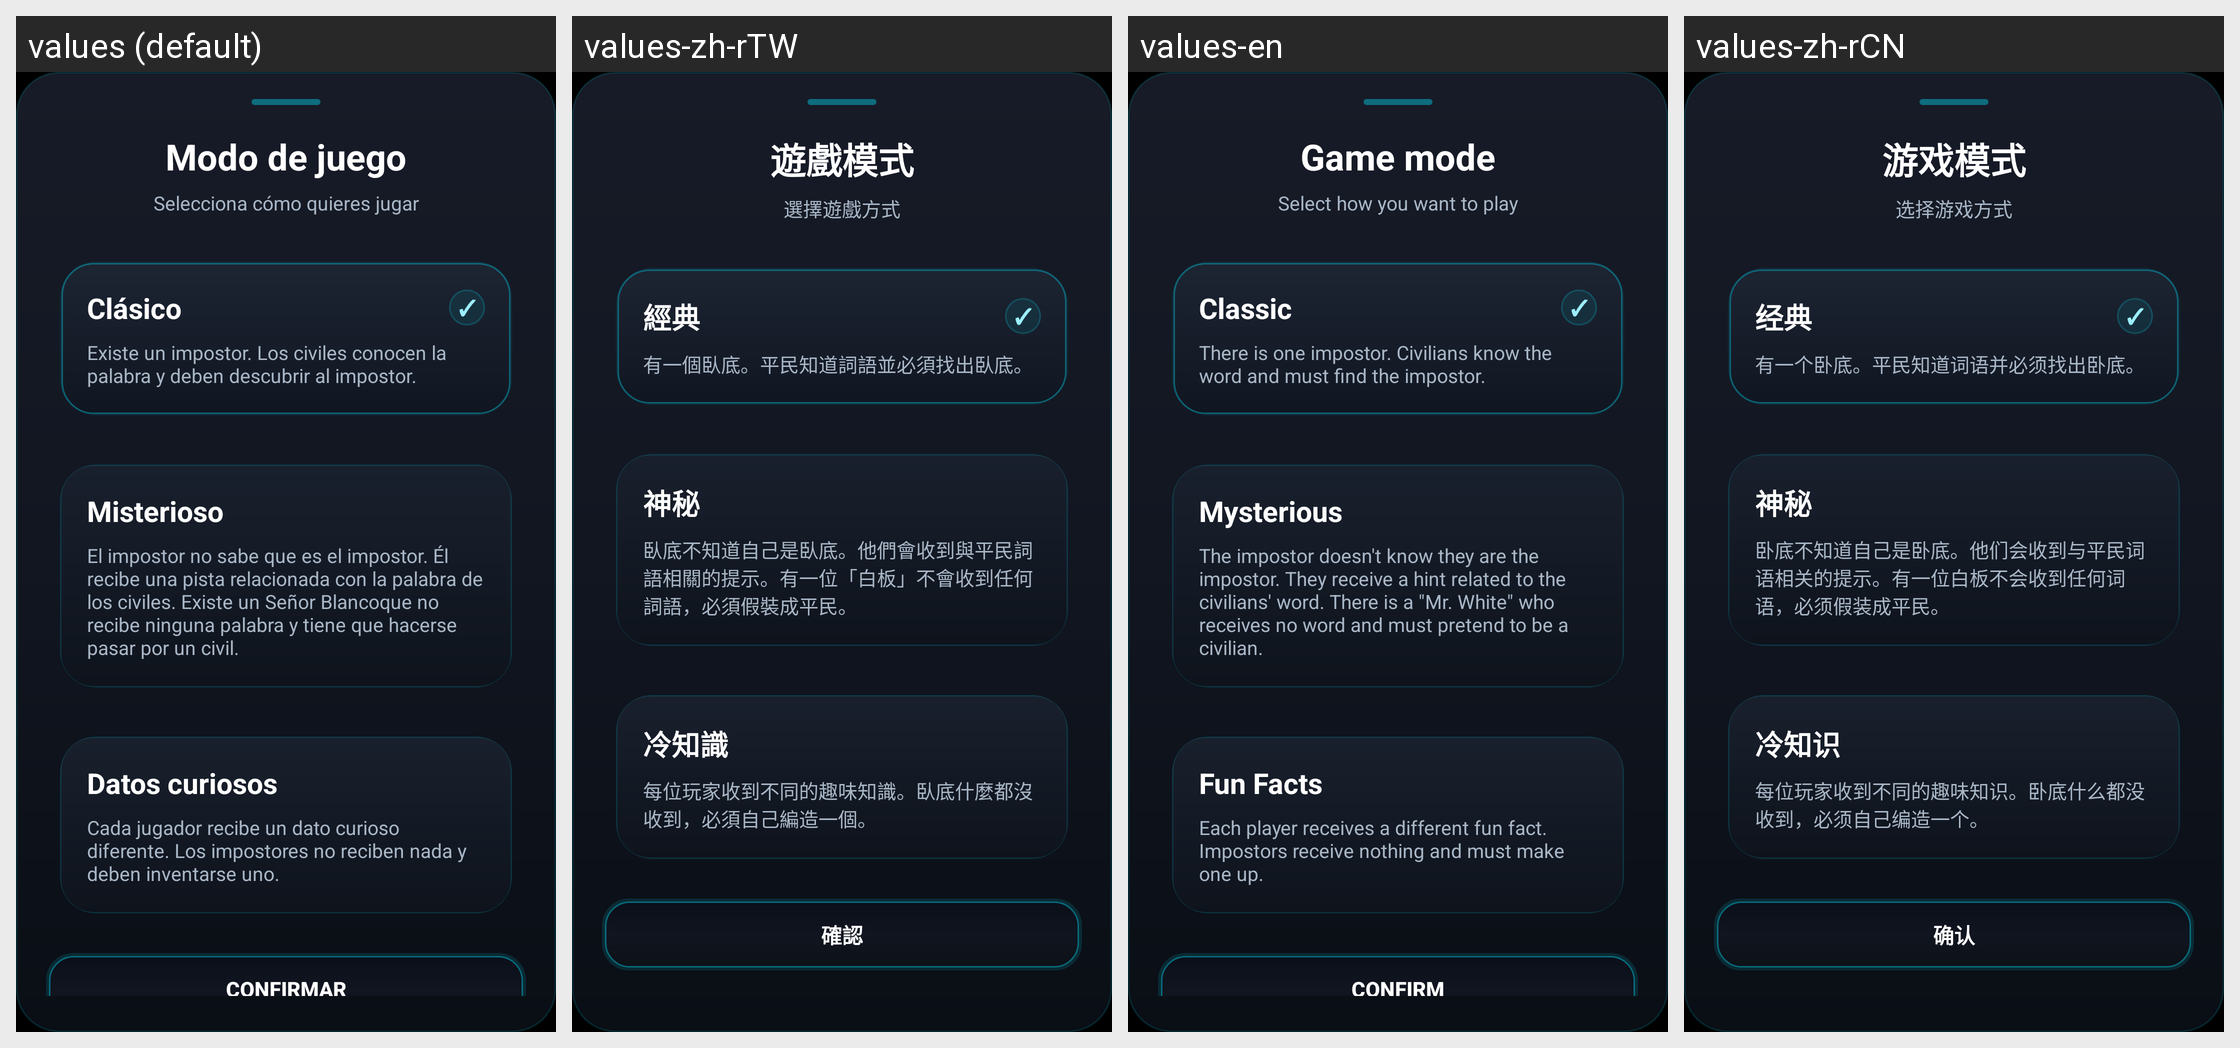

Locale-by-locale string values for the Android screen shown in this grid:
Android screen res/layout/bottomsheet_select_game_mode_final.xml rendered under 4 locales, left to right: values (default), values-zh-rTW, values-en, values-zh-rCN. Device: Nexus 5 (rendered at 1080×1920; each locale shown at half size, 540×960, under a caption strip naming it); theme Theme.ImpostorGame.
Strings drawn on this screen, with the default value and each locale's value (text and hints the layout hard-codes, and strings that could not be matched under every locale, appear in the picture but are not listed):

mode_titulo
  values: Modo de juego
  values-zh-rTW: 遊戲模式
  values-en: Game mode
  values-zh-rCN: 游戏模式

mode_subtitulo
  values: Selecciona cómo quieres jugar
  values-zh-rTW: 選擇遊戲方式
  values-en: Select how you want to play
  values-zh-rCN: 选择游戏方式

mode_clasico_titulo_carmesi
  values: Clásico
  values-zh-rTW: 經典
  values-en: Classic
  values-zh-rCN: 经典

mode_clasico_desc
  values: Existe un impostor. Los civiles conocen la palabra y deben descubrir al impostor.
  values-zh-rTW: 有一個臥底。平民知道詞語並必須找出臥底。
  values-en: There is one impostor. Civilians know the word and must find the impostor.
  values-zh-rCN: 有一个卧底。平民知道词语并必须找出卧底。

mode_misterioso_titulo_carmesi
  values: Misterioso
  values-zh-rTW: 神秘
  values-en: Mysterious
  values-zh-rCN: 神秘

mode_misterioso_desc
  values: El impostor no sabe que es el impostor. Él recibe una pista relacionada con la palabra de los civiles. Existe un Señor Blancoque no recibe ninguna palabra y tiene que hacerse pasar por un civil.
  values-zh-rTW: 臥底不知道自己是臥底。他們會收到與平民詞語相關的提示。有一位「白板」不會收到任何詞語，必須假裝成平民。
  values-en: The impostor doesn't know they are the impostor. They receive a hint related to the civilians' word. There is a "Mr. White" who receives no word and must pretend to be a civilian.
  values-zh-rCN: 卧底不知道自己是卧底。他们会收到与平民词语相关的提示。有一位白板不会收到任何词语，必须假装成平民。

mode_datos_titulo_carmesi
  values: Datos curiosos
  values-zh-rTW: 冷知識
  values-en: Fun Facts
  values-zh-rCN: 冷知识

mode_datos_desc
  values: Cada jugador recibe un dato curioso diferente. Los impostores no reciben nada y deben inventarse uno.
  values-zh-rTW: 每位玩家收到不同的趣味知識。臥底什麼都沒收到，必須自己編造一個。
  values-en: Each player receives a different fun fact. Impostors receive nothing and must make one up.
  values-zh-rCN: 每位玩家收到不同的趣味知识。卧底什么都没收到，必须自己编造一个。

mode_confirmar
  values: Confirmar
  values-zh-rTW: 確認
  values-en: Confirm
  values-zh-rCN: 确认
